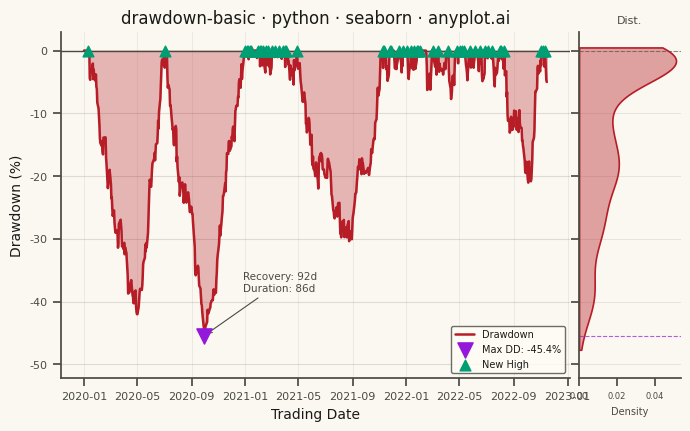

Generate this figure with matplotlib:
"""anyplot.ai
drawdown-basic: Drawdown Chart
Library: seaborn 0.13.2 | Python 3.13.13
Quality: 84/100 | Updated: 2026-05-23
"""

import os

import matplotlib.pyplot as plt
import numpy as np
import pandas as pd
import seaborn as sns
from matplotlib.gridspec import GridSpec


# Theme tokens
THEME = os.getenv("ANYPLOT_THEME", "light")
PAGE_BG = "#FAF8F1" if THEME == "light" else "#1A1A17"
ELEVATED_BG = "#FFFDF6" if THEME == "light" else "#242420"
INK = "#1A1A17" if THEME == "light" else "#F0EFE8"
INK_SOFT = "#4A4A44" if THEME == "light" else "#B8B7B0"

# Semantic palette: loss/drawdown → red, recovery/new high → green, emphasis → purple
DRAWDOWN_COLOR = "#B71D27"  # anyplot position 3 — loss (semantic)
RECOVERY_COLOR = "#009E73"  # anyplot position 1 — gain/new high (semantic)
MAX_DD_COLOR = "#9418DB"  # anyplot position 2 — max drawdown emphasis

sns.set_theme(
    style="ticks",
    rc={
        "figure.facecolor": PAGE_BG,
        "axes.facecolor": PAGE_BG,
        "axes.edgecolor": INK_SOFT,
        "axes.labelcolor": INK,
        "text.color": INK,
        "xtick.color": INK_SOFT,
        "ytick.color": INK_SOFT,
        "grid.color": INK,
        "grid.alpha": 0.13,
        "legend.facecolor": ELEVATED_BG,
        "legend.edgecolor": INK_SOFT,
    },
)

# Data: Synthetic energy commodity index with demand-shock crash and recovery
np.random.seed(99)
n_days = 750
dates = pd.date_range("2020-01-01", periods=n_days, freq="B")

daily_returns = np.random.normal(0.0003, 0.018, n_days)
daily_returns[20:80] -= 0.008  # demand shock crash
daily_returns[80:130] += 0.004  # partial bounce
daily_returns[130:200] -= 0.004  # extended weakness
daily_returns[200:330] += 0.009  # supply-cut driven recovery
daily_returns[330:420] -= 0.005  # demand uncertainty
daily_returns[420:600] += 0.005  # sustained recovery

price = 100 * np.cumprod(1 + daily_returns)

# Calculate drawdown
running_max = np.maximum.accumulate(price)
drawdown = (price - running_max) / running_max * 100

df = pd.DataFrame({"Date": dates, "Price": price, "Drawdown": drawdown})

# Max drawdown statistics
max_dd_idx = df["Drawdown"].idxmin()
max_dd_value = df["Drawdown"].min()
max_dd_date = df.loc[max_dd_idx, "Date"]

# Max drawdown duration: days from most recent peak to the trough
peak_idx = df.loc[:max_dd_idx, "Price"].idxmax()
peak_date = df.loc[peak_idx, "Date"]
max_dd_duration = (max_dd_date - peak_date).days

# Recovery time from max drawdown trough to first new high
df_after_max = df.loc[max_dd_idx + 1 :]
first_new_high = df_after_max[df_after_max["Drawdown"] >= 0]
recovery_days = None
if len(first_new_high) > 0:
    recovery_date = df.loc[first_new_high.index[0], "Date"]
    recovery_days = (recovery_date - max_dd_date).days

# All recovery points (new all-time highs)
recovery_mask = (df["Drawdown"] >= 0) & (df["Drawdown"].shift(1) < 0)
recovery_dates = df.loc[recovery_mask, "Date"]

# Layout: main drawdown chart (wide) + seaborn KDE marginal strip (narrow)
fig = plt.figure(figsize=(8, 4.5), dpi=400, facecolor=PAGE_BG)
gs = GridSpec(1, 2, figure=fig, width_ratios=[5, 1], wspace=0.03)
ax = fig.add_subplot(gs[0])
ax_kde = fig.add_subplot(gs[1], sharey=ax)

# Filled drawdown area
ax.fill_between(df["Date"], df["Drawdown"], 0, color=DRAWDOWN_COLOR, alpha=0.30)
sns.lineplot(x="Date", y="Drawdown", data=df, ax=ax, color=DRAWDOWN_COLOR, linewidth=1.8, label="Drawdown")

# Zero baseline
ax.axhline(y=0, color=INK_SOFT, linewidth=1.0)

# Max drawdown marker
ax.scatter(
    [max_dd_date], [max_dd_value], color=MAX_DD_COLOR, s=120, zorder=5, marker="v", label=f"Max DD: {max_dd_value:.1f}%"
)

# Recovery (new high) markers — reduced size to limit clutter near zero line
if len(recovery_dates) > 0:
    ax.scatter(
        recovery_dates, [0.0] * len(recovery_dates), color=RECOVERY_COLOR, s=60, zorder=5, marker="^", label="New High"
    )

# Dual annotation: recovery time + max drawdown duration (both required by spec)
if recovery_days is not None:
    ax.annotate(
        f"Recovery: {recovery_days}d\nDuration: {max_dd_duration}d",
        xy=(max_dd_date, max_dd_value),
        xytext=(28, 32),
        textcoords="offset points",
        fontsize=7.5,
        color=INK_SOFT,
        arrowprops={"arrowstyle": "->", "color": INK_SOFT, "lw": 0.8},
    )

# Style main axes
ax.set_xlabel("Trading Date", fontsize=10, color=INK)
ax.set_ylabel("Drawdown (%)", fontsize=10, color=INK)
ax.set_title("drawdown-basic · python · seaborn · anyplot.ai", fontsize=12, fontweight="medium", color=INK)
ax.tick_params(axis="both", labelsize=8)
ax.set_ylim(min(df["Drawdown"]) * 1.15, max(df["Drawdown"]) + 3)

ax.spines["top"].set_visible(False)
ax.spines["right"].set_visible(False)
for s in ("left", "bottom"):
    ax.spines[s].set_color(INK_SOFT)

ax.yaxis.grid(True, alpha=0.13, linewidth=0.8)
ax.xaxis.grid(True, alpha=0.08, linewidth=0.6)
ax.legend(loc="lower right", fontsize=7)

# Seaborn KDE marginal: distribution of drawdown depth values (seaborn-distinctive feature)
sns.kdeplot(
    y=df["Drawdown"],
    ax=ax_kde,
    fill=True,
    color=DRAWDOWN_COLOR,
    alpha=0.40,
    linewidth=1.2,
    clip=(df["Drawdown"].min() * 1.05, 0.5),
)
ax_kde.axhline(y=0, color=INK_SOFT, linewidth=0.8, linestyle="--", alpha=0.6)
ax_kde.axhline(y=max_dd_value, color=MAX_DD_COLOR, linewidth=0.8, linestyle="--", alpha=0.7)

ax_kde.set_xlabel("Density", fontsize=7, color=INK_SOFT)
ax_kde.set_ylabel("")
ax_kde.set_title("Dist.", fontsize=8, color=INK_SOFT)
ax_kde.tick_params(labelleft=False, labelsize=6)
ax_kde.tick_params(axis="x", labelsize=6)
ax_kde.set_xlim(left=0)
ax_kde.spines["top"].set_visible(False)
ax_kde.spines["right"].set_visible(False)
for s in ("left", "bottom"):
    ax_kde.spines[s].set_color(INK_SOFT)
ax_kde.yaxis.grid(True, alpha=0.10, linewidth=0.6)

plt.savefig(f"plot-{THEME}.png", dpi=400, facecolor=PAGE_BG)
